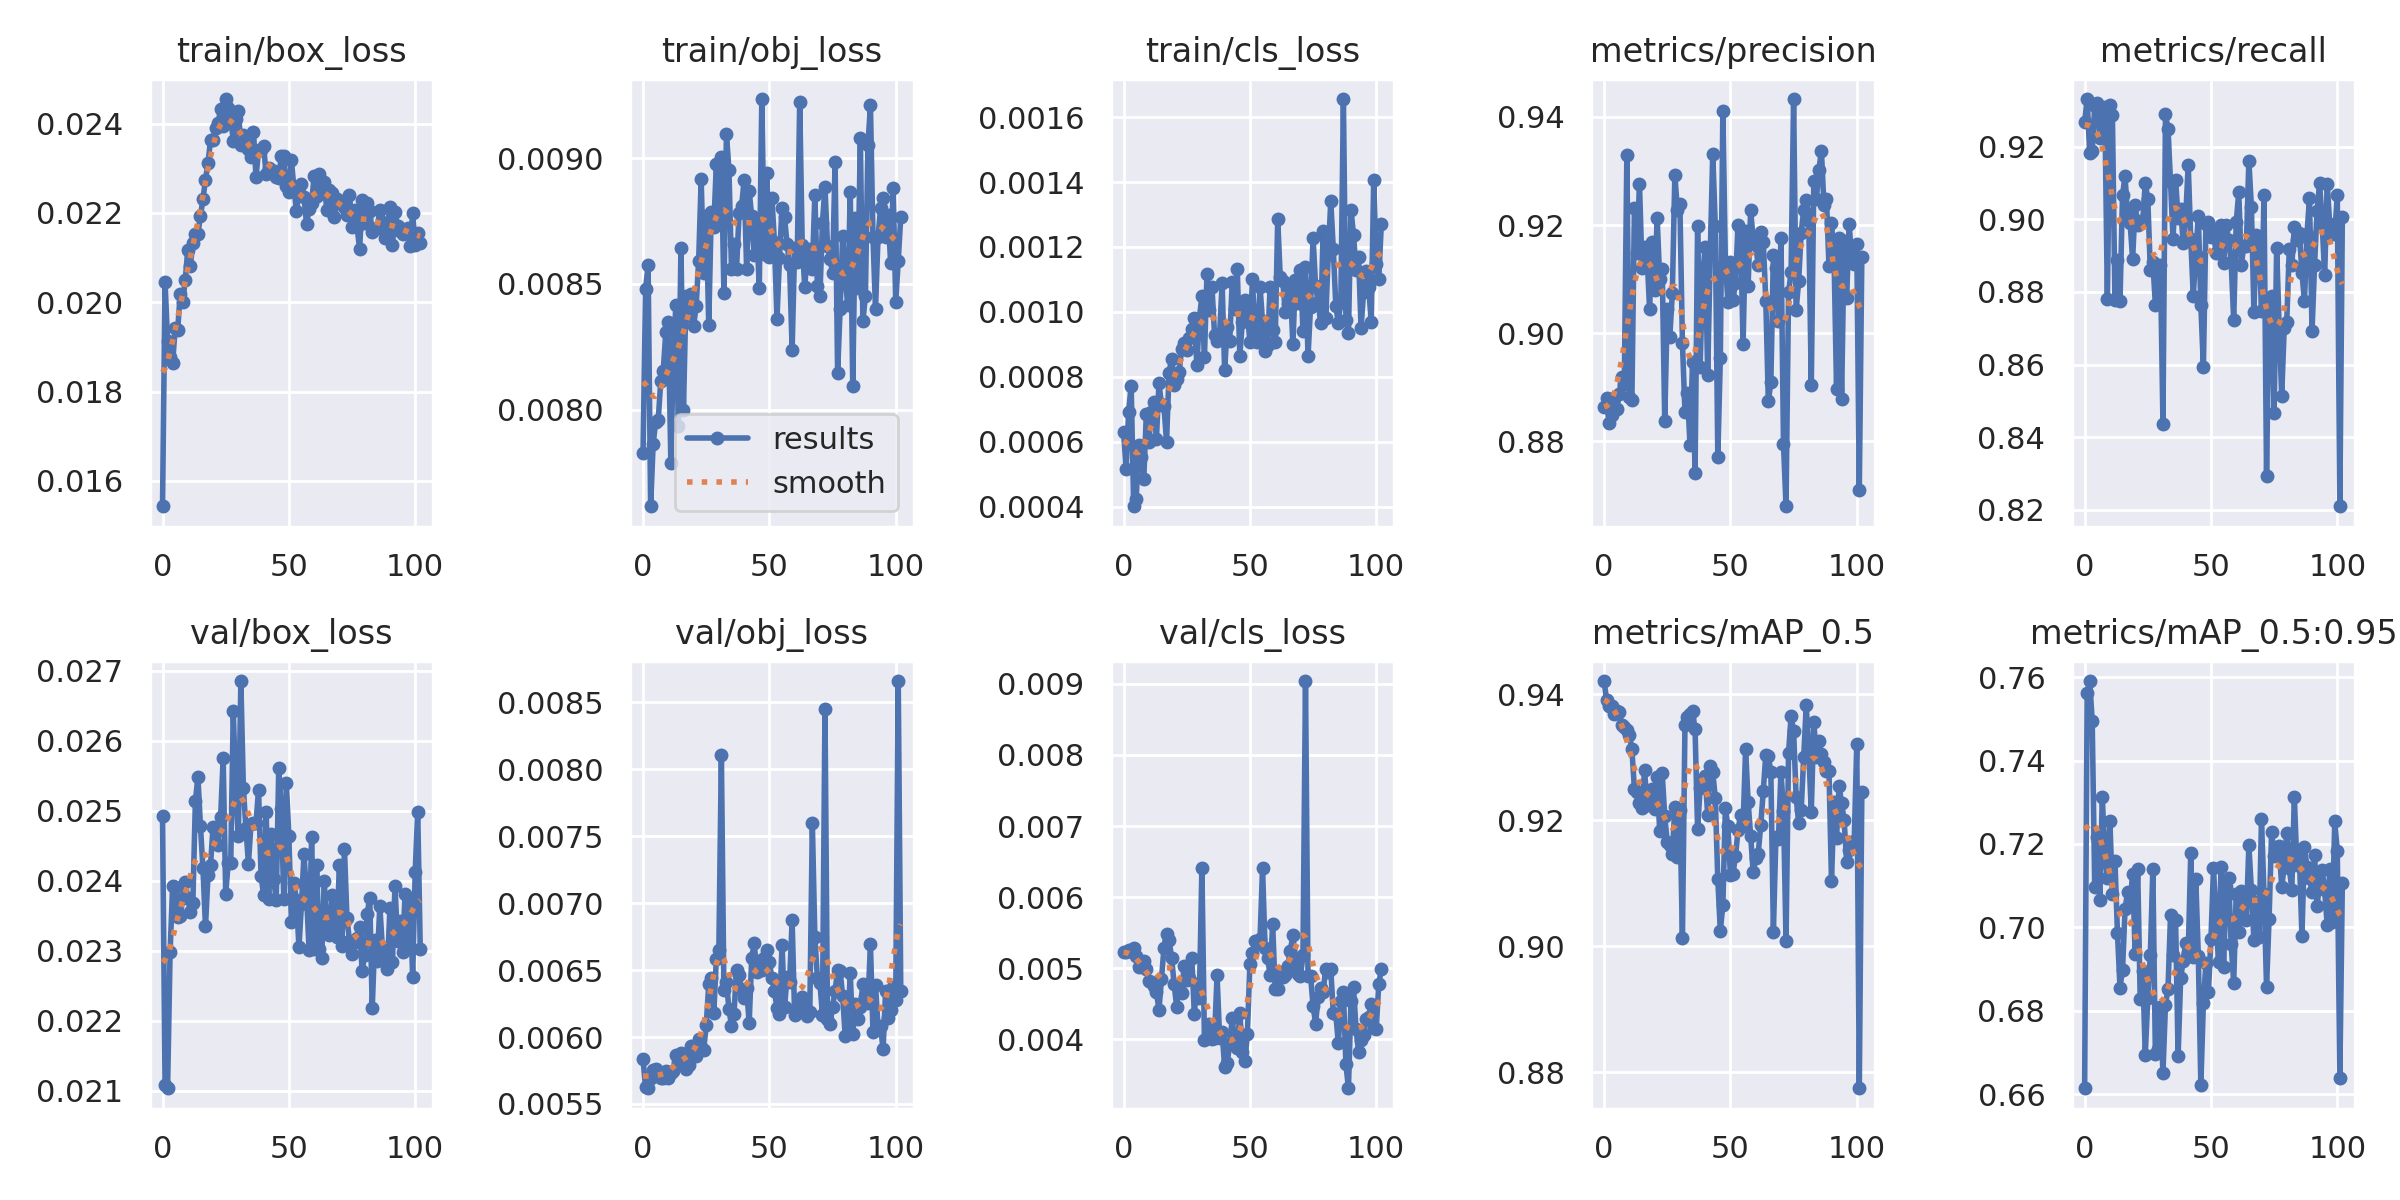

The data file committed next to this chart (first rows):
epoch, train/box_loss, train/obj_loss, train/cls_loss, metrics/precision, metrics/recall, metrics/mAP_0.5, metrics/mAP_0.5:0.95, val/box_loss, val/obj_loss, val/cls_loss, x/lr0, x/lr1, x/lr2
0, 0.01543, 0.00783, 0.0006312, 0.8864, 0.9268, 0.9421, 0.6614, 0.02492, 0.005833, 0.00522, 0.0973, 0.0003, 0.0003
1, 0.02045, 0.008479, 0.0005167, 0.888, 0.9331, 0.939, 0.7562, 0.02108, 0.005623, 0.00522, 0.0937, 0.0006988, 0.0006988
2, 0.01912, 0.008577, 0.0006924, 0.8833, 0.9182, 0.938, 0.7591, 0.02103, 0.005617, 0.005252, 0.0901, 0.001096, 0.001096
3, 0.01878, 0.007617, 0.0007727, 0.8849, 0.9188, 0.9381, 0.7496, 0.02298, 0.005693, 0.005238, 0.08649, 0.001493, 0.001493
4, 0.01864, 0.007864, 0.0004009, 0.8881, 0.9311, 0.9369, 0.7098, 0.02393, 0.005756, 0.00528, 0.08289, 0.001888, 0.001888
5, 0.01942, 0.007954, 0.0004244, 0.886, 0.9319, 0.9372, 0.7217, 0.02391, 0.005759, 0.005168, 0.07928, 0.002281, 0.002281
6, 0.01937, 0.007958, 0.0005889, 0.8888, 0.9225, 0.9371, 0.7066, 0.02348, 0.005708, 0.005012, 0.07567, 0.002673, 0.002673
7, 0.0202, 0.008114, 0.0005533, 0.892, 0.9284, 0.9351, 0.7313, 0.02349, 0.005692, 0.005043, 0.07206, 0.003064, 0.003064
8, 0.02, 0.008155, 0.0004861, 0.8906, 0.931, 0.9348, 0.7167, 0.02374, 0.005692, 0.005104, 0.06845, 0.003454, 0.003454
9, 0.0205, 0.008309, 0.0006842, 0.9329, 0.878, 0.9343, 0.7118, 0.02398, 0.005747, 0.004982, 0.06484, 0.003842, 0.003842
10, 0.02117, 0.008347, 0.0005983, 0.8883, 0.9314, 0.9336, 0.7255, 0.02375, 0.005691, 0.004824, 0.06123, 0.004229, 0.004229
11, 0.02081, 0.00779, 0.0006921, 0.8877, 0.9286, 0.9312, 0.708, 0.02355, 0.005734, 0.004802, 0.05761, 0.004615, 0.004615
12, 0.02132, 0.008216, 0.0007234, 0.9232, 0.8777, 0.9249, 0.716, 0.02368, 0.00575, 0.004747, 0.054, 0.004999, 0.004999
13, 0.02152, 0.008417, 0.0006078, 0.9149, 0.8888, 0.9245, 0.6986, 0.02513, 0.005865, 0.004662, 0.05038, 0.005382, 0.005382
14, 0.02154, 0.007937, 0.0007793, 0.9276, 0.8774, 0.9227, 0.6856, 0.02548, 0.005815, 0.004413, 0.04676, 0.005764, 0.005764
15, 0.02192, 0.008644, 0.0007151, 0.912, 0.9067, 0.9218, 0.6898, 0.02479, 0.005879, 0.004845, 0.04314, 0.006144, 0.006144
16, 0.02231, 0.007999, 0.0007083, 0.9159, 0.9119, 0.928, 0.7044, 0.02417, 0.00587, 0.005289, 0.03952, 0.006523, 0.006523
17, 0.02274, 0.008453, 0.0005992, 0.9143, 0.9008, 0.9223, 0.7085, 0.02335, 0.005761, 0.005485, 0.0359, 0.006901, 0.006901
18, 0.02312, 0.008371, 0.0008127, 0.9045, 0.8989, 0.9239, 0.7057, 0.02408, 0.005789, 0.005398, 0.03228, 0.007277, 0.007277
19, 0.02363, 0.008458, 0.0008544, 0.9168, 0.8891, 0.9249, 0.7128, 0.02422, 0.005936, 0.005147, 0.02865, 0.007652, 0.007652
20, 0.02364, 0.008332, 0.0007761, 0.9081, 0.9039, 0.9217, 0.6936, 0.02477, 0.005892, 0.004779, 0.02503, 0.008026, 0.008026
21, 0.02391, 0.008411, 0.000792, 0.9213, 0.8985, 0.9268, 0.7139, 0.02475, 0.005856, 0.004458, 0.0214, 0.008398, 0.008398
22, 0.02402, 0.00859, 0.0008148, 0.9101, 0.8995, 0.9182, 0.6828, 0.0245, 0.005983, 0.004755, 0.01777, 0.00877, 0.00877
23, 0.02434, 0.008916, 0.000887, 0.9119, 0.8994, 0.9274, 0.6896, 0.02491, 0.005926, 0.004656, 0.01414, 0.00914, 0.00914
24, 0.02394, 0.008545, 0.0009049, 0.8837, 0.9101, 0.9206, 0.6695, 0.02575, 0.005905, 0.005031, 0.01051, 0.009508, 0.009508
25, 0.02455, 0.008768, 0.0008834, 0.9045, 0.9055, 0.9165, 0.683, 0.02381, 0.006088, 0.004829, 0.009588, 0.009588, 0.009588
26, 0.02434, 0.008337, 0.0009196, 0.8993, 0.8862, 0.916, 0.6933, 0.02425, 0.006392, 0.004867, 0.009588, 0.009588, 0.009588
27, 0.0241, 0.008787, 0.0009461, 0.9073, 0.8884, 0.9146, 0.7139, 0.02426, 0.006443, 0.005139, 0.009571, 0.009571, 0.009571
28, 0.02362, 0.008727, 0.0009821, 0.9292, 0.8764, 0.9221, 0.6697, 0.02643, 0.006178, 0.004357, 0.009555, 0.009555, 0.009555
29, 0.0241, 0.008976, 0.0008374, 0.9229, 0.8845, 0.9141, 0.6709, 0.02524, 0.006585, 0.004771, 0.009538, 0.009538, 0.009538
30, 0.02427, 0.008748, 0.0009813, 0.9238, 0.8873, 0.9217, 0.6809, 0.02463, 0.006652, 0.004579, 0.009522, 0.009522, 0.009522
31, 0.02353, 0.009006, 0.001048, 0.8983, 0.8438, 0.9013, 0.6651, 0.02685, 0.008107, 0.006415, 0.009505, 0.009505, 0.009505
32, 0.02374, 0.008464, 0.0008599, 0.8855, 0.9289, 0.9351, 0.6815, 0.02532, 0.006348, 0.003988, 0.009489, 0.009489, 0.009489
33, 0.02354, 0.009096, 0.001115, 0.8889, 0.925, 0.9363, 0.6853, 0.02475, 0.006412, 0.004023, 0.009472, 0.009472, 0.009472
34, 0.02343, 0.008953, 0.001006, 0.8793, 0.9103, 0.9368, 0.7029, 0.02424, 0.006208, 0.004214, 0.009456, 0.009456, 0.009456
35, 0.02325, 0.00856, 0.001076, 0.8947, 0.8944, 0.9373, 0.6933, 0.0248, 0.006084, 0.004005, 0.009439, 0.009439, 0.009439
36, 0.02382, 0.008657, 0.0009296, 0.8742, 0.9109, 0.9344, 0.7018, 0.02483, 0.006175, 0.004021, 0.009423, 0.009423, 0.009423
37, 0.0228, 0.00856, 0.0009098, 0.9198, 0.9004, 0.9185, 0.6691, 0.02482, 0.006504, 0.004901, 0.009406, 0.009406, 0.009406
38, 0.0234, 0.00878, 0.0009297, 0.8937, 0.903, 0.925, 0.6878, 0.0253, 0.006464, 0.004022, 0.00939, 0.00939, 0.00939
39, 0.02342, 0.008809, 0.001089, 0.9106, 0.8936, 0.9262, 0.692, 0.02407, 0.00635, 0.004102, 0.009373, 0.009373, 0.009373
40, 0.0235, 0.008912, 0.0008194, 0.916, 0.9006, 0.927, 0.6962, 0.02379, 0.006294, 0.003602, 0.009357, 0.009357, 0.009357
41, 0.02287, 0.008558, 0.0009537, 0.8922, 0.9151, 0.9208, 0.6937, 0.02497, 0.006363, 0.003662, 0.00934, 0.00934, 0.00934
42, 0.023, 0.00887, 0.0009095, 0.9144, 0.8946, 0.9286, 0.7178, 0.02373, 0.006103, 0.003929, 0.009324, 0.009324, 0.009324
43, 0.02296, 0.008769, 0.001093, 0.9332, 0.879, 0.9276, 0.6928, 0.02466, 0.006592, 0.004291, 0.009307, 0.009307, 0.009307
44, 0.02294, 0.008613, 0.00101, 0.9199, 0.8906, 0.9236, 0.7115, 0.02402, 0.0067, 0.00392, 0.009291, 0.009291, 0.009291
45, 0.0228, 0.008728, 0.001131, 0.8772, 0.9009, 0.9106, 0.6931, 0.02372, 0.006484, 0.003879, 0.009274, 0.009274, 0.009274
46, 0.02279, 0.008483, 0.000864, 0.8954, 0.8763, 0.9024, 0.6622, 0.02561, 0.006569, 0.004369, 0.009258, 0.009258, 0.009258
47, 0.02328, 0.009235, 0.0009684, 0.941, 0.8595, 0.9066, 0.6818, 0.02501, 0.006498, 0.003814, 0.009241, 0.009241, 0.009241
48, 0.02327, 0.00862, 0.001036, 0.9131, 0.8987, 0.9219, 0.6914, 0.02373, 0.006588, 0.003696, 0.009225, 0.009225, 0.009225
49, 0.02261, 0.008942, 0.0009992, 0.9059, 0.8992, 0.919, 0.6845, 0.02539, 0.006648, 0.004069, 0.009208, 0.009208, 0.009208
50, 0.02247, 0.008607, 0.0009057, 0.9131, 0.8952, 0.9112, 0.6973, 0.02463, 0.00656, 0.00506, 0.009192, 0.009192, 0.009192
51, 0.02318, 0.008841, 0.001103, 0.9062, 0.8967, 0.9115, 0.7142, 0.0234, 0.006441, 0.005207, 0.009175, 0.009175, 0.009175
52, 0.02256, 0.008668, 0.0009255, 0.9093, 0.8907, 0.9143, 0.7021, 0.02397, 0.006341, 0.005385, 0.009158, 0.009158, 0.009158
53, 0.02204, 0.008361, 0.0009058, 0.9201, 0.8907, 0.9184, 0.6916, 0.02371, 0.006218, 0.005348, 0.009142, 0.009142, 0.009142
54, 0.02244, 0.008605, 0.001078, 0.9191, 0.8985, 0.9208, 0.7146, 0.02305, 0.006169, 0.005404, 0.009125, 0.009125, 0.009125
55, 0.02265, 0.008801, 0.000971, 0.898, 0.8879, 0.919, 0.6905, 0.02367, 0.00669, 0.006407, 0.009109, 0.009109, 0.009109
56, 0.02235, 0.008764, 0.0008802, 0.919, 0.8984, 0.9313, 0.7098, 0.02438, 0.006222, 0.005281, 0.009092, 0.009092, 0.009092
57, 0.02175, 0.008658, 0.0008989, 0.9088, 0.8944, 0.9229, 0.7117, 0.02378, 0.006451, 0.005143, 0.009076, 0.009076, 0.009076
58, 0.02209, 0.008576, 0.001078, 0.9227, 0.8881, 0.9175, 0.696, 0.02301, 0.006413, 0.004904, 0.009059, 0.009059, 0.009059
59, 0.02223, 0.008239, 0.0009452, 0.9174, 0.8723, 0.9117, 0.6867, 0.02462, 0.006872, 0.005616, 0.009043, 0.009043, 0.009043
... 43 more rows
